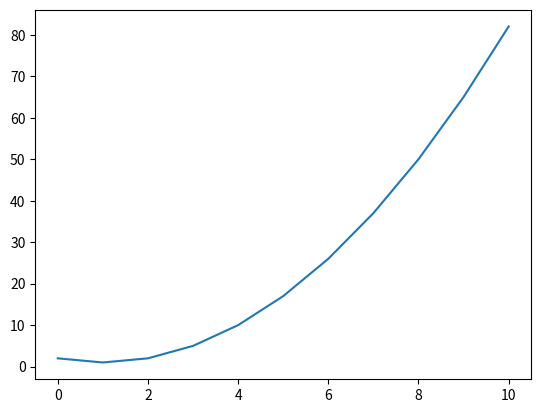

Write Python code to recreate this figure. (Note: this script raises an exception after producing the figure.)
# -*- coding: utf-8 -*-
"""
Created on Fri Mar 17 13:57:35 2017

[redacted]
"""

import matplotlib
import matplotlib.pyplot as plt
import random as rd

rd.seed(0)

## Create Agent Class
class Agent(object):
    
    def __init__(self, agent_name, agent_type, agent_range, agent_loc):
        self.agent_name = agent_name
        self.agent_type = agent_type
        self.agent_range = agent_range
        self.agent_loc = agent_loc

## Define Environment Function
def preference_function(x_vals):
    S = [((x-1.0)**2.0 + 1.0) for x in x_vals]
    return S


## --------------------------------------------------

x_vals = range(11)
num_agents = 10


##----------------- MODEL INITIALIZATION--------------

## Initialize Agents
agents = {}
agent_locs = []
for i in range(num_agents):
    agents[i] = Agent(i,"Simple",[-1,1],rd.uniform(min(x_vals),max(x_vals)))
    agent_locs.append(agents[i].agent_loc)
    
#print agents.keys()
#print agents[1].agent_name

##----------------- MODEL RUNNING --------------




##----------------- MODEL DISPLAY--------------

## Display Data
plt.figure(1)
plt.plot(x_vals,preference_function(x_vals))
plt.hold(True)
plt.plot(agent_locs,preference_function(agent_locs),'*')
plt.hold(False)
plt.grid(True)
plt.show